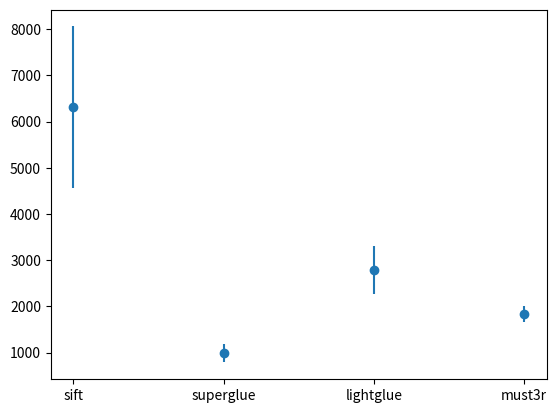

The script that saved this image:
import matplotlib.pyplot as plt
import numpy as np

labels = ['sift', 'superglue', 'lightglue', 'must3r']

x = np.array([1, 2, 3, 4])
y = np.array([6316.237515673522, 991.6058157456849, 2784.2651384938695, 1841.0008174497104]) # means
e = np.array([1744.9897581764835, 205.3123310674831, 517.6778538234265, 175.85332826257007]) # stds

plt.errorbar(x, y, e, linestyle='None', marker='o')
plt.xticks(ticks=[1,2,3,4], labels=labels)

plt.show()